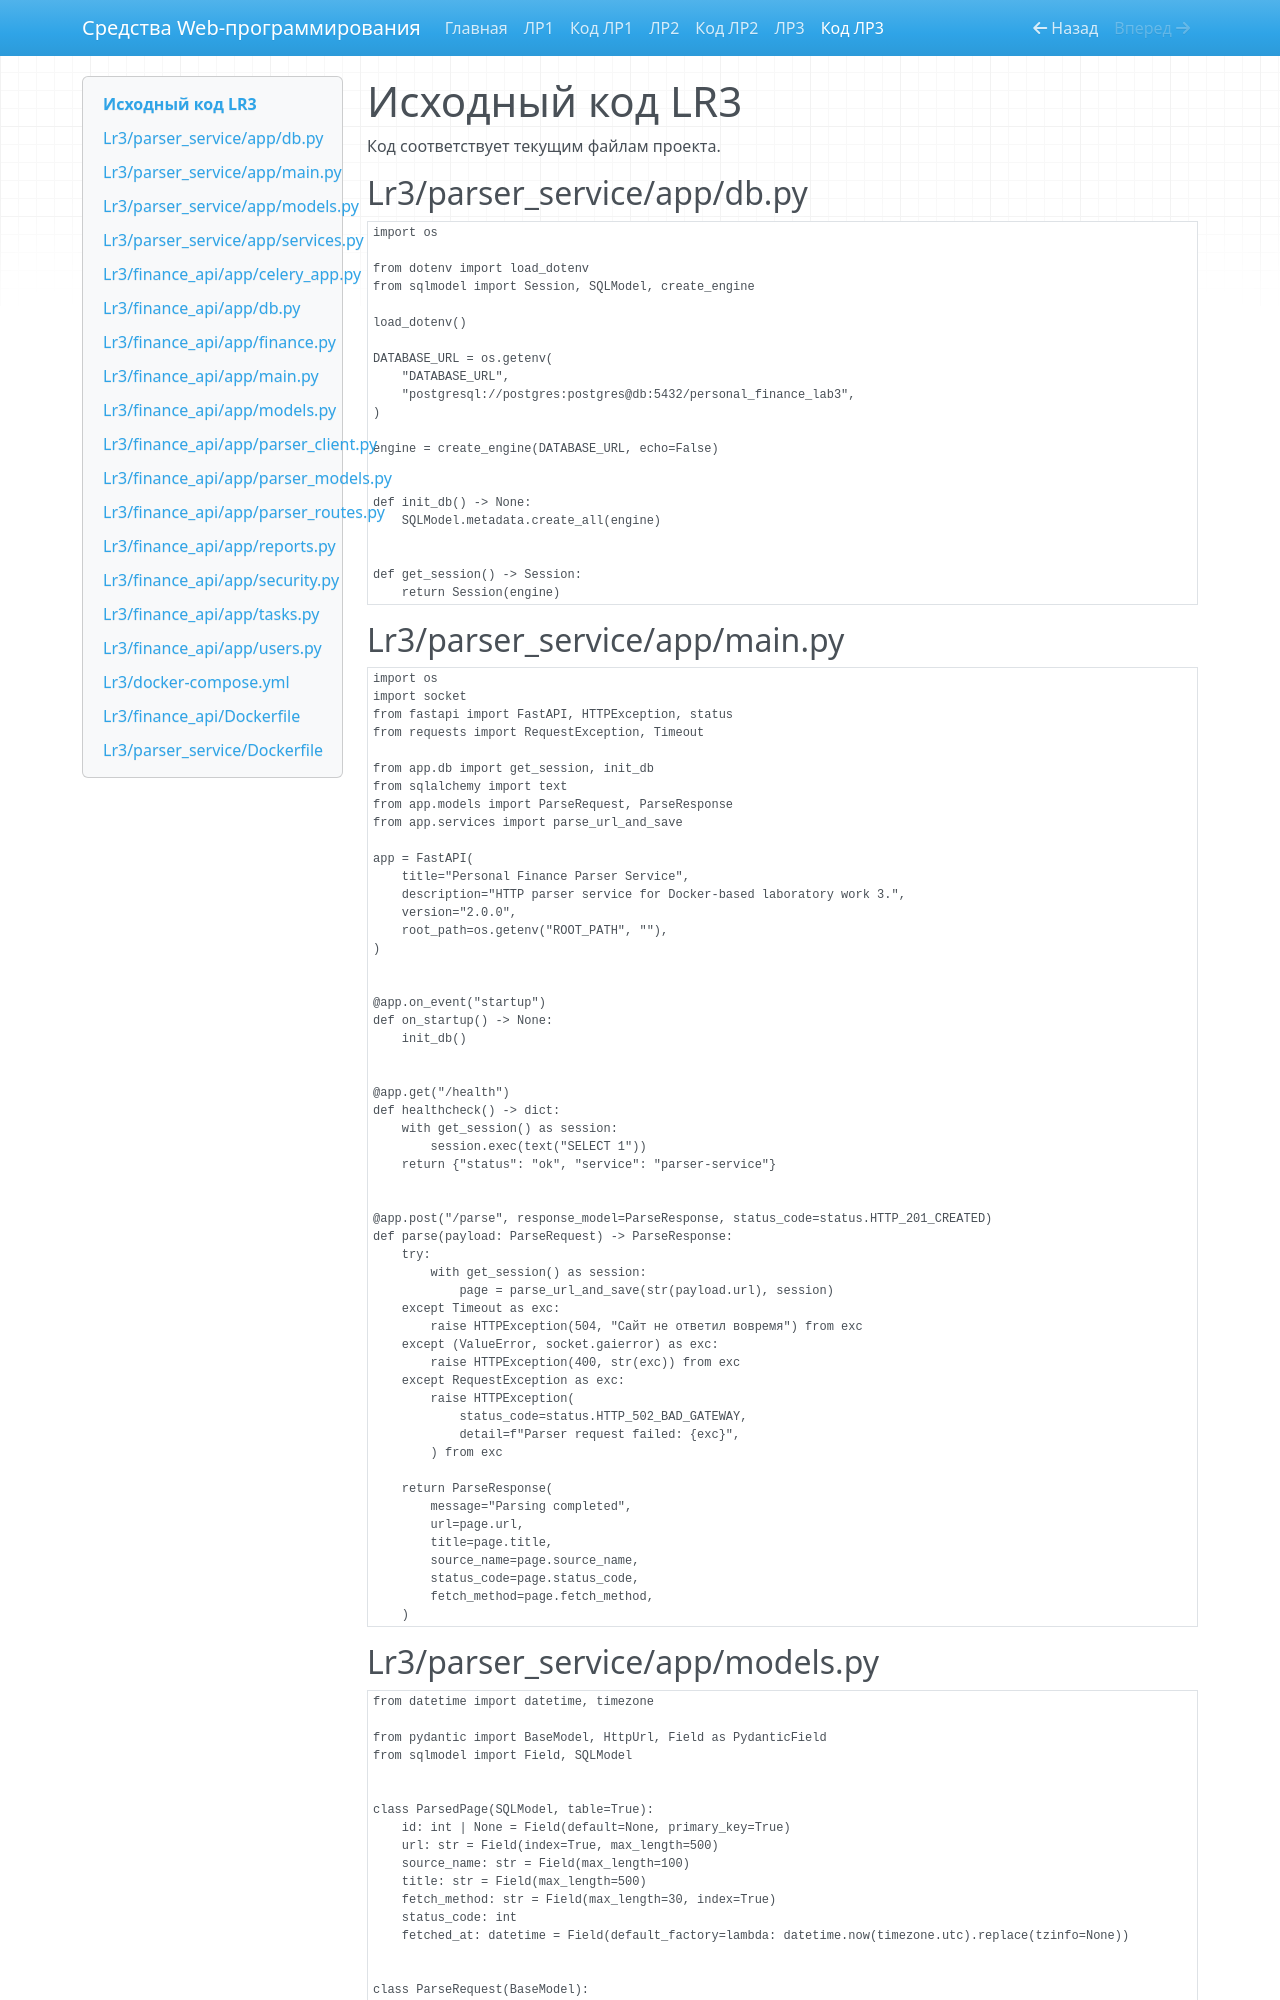

repository: DarkDan81/ITMO_ICT_WebDevelopment_tools_2025-2026 · page: lr3-code/index.html · generator: mkdocs

# Исходный код LR3

Код соответствует текущим файлам проекта.

## Lr3/parser_service/app/db.py

```python
import os

from dotenv import load_dotenv
from sqlmodel import Session, SQLModel, create_engine

load_dotenv()

DATABASE_URL = os.getenv(
    "DATABASE_URL",
    "postgresql://postgres:postgres@db:5432/personal_finance_lab3",
)

engine = create_engine(DATABASE_URL, echo=False)


def init_db() -> None:
    SQLModel.metadata.create_all(engine)


def get_session() -> Session:
    return Session(engine)
```

## Lr3/parser_service/app/main.py

```python
import os
import socket
from fastapi import FastAPI, HTTPException, status
from requests import RequestException, Timeout

from app.db import get_session, init_db
from sqlalchemy import text
from app.models import ParseRequest, ParseResponse
from app.services import parse_url_and_save

app = FastAPI(
    title="Personal Finance Parser Service",
    description="HTTP parser service for Docker-based laboratory work 3.",
    version="2.0.0",
    root_path=os.getenv("ROOT_PATH", ""),
)


@app.on_event("startup")
def on_startup() -> None:
    init_db()


@app.get("/health")
def healthcheck() -> dict:
    with get_session() as session:
        session.exec(text("SELECT 1"))
    return {"status": "ok", "service": "parser-service"}


@app.post("/parse", response_model=ParseResponse, status_code=status.HTTP_201_CREATED)
def parse(payload: ParseRequest) -> ParseResponse:
    try:
        with get_session() as session:
            page = parse_url_and_save(str(payload.url), session)
    except Timeout as exc:
        raise HTTPException(504, "Сайт не ответил вовремя") from exc
    except (ValueError, socket.gaierror) as exc:
        raise HTTPException(400, str(exc)) from exc
    except RequestException as exc:
        raise HTTPException(
            status_code=status.HTTP_502_BAD_GATEWAY,
            detail=f"Parser request failed: {exc}",
        ) from exc

    return ParseResponse(
        message="Parsing completed",
        url=page.url,
        title=page.title,
        source_name=page.source_name,
        status_code=page.status_code,
        fetch_method=page.fetch_method,
    )
```

## Lr3/parser_service/app/models.py

```python
from datetime import datetime, timezone

from pydantic import BaseModel, HttpUrl, Field as PydanticField
from sqlmodel import Field, SQLModel


class ParsedPage(SQLModel, table=True):
    id: int | None = Field(default=None, primary_key=True)
    url: str = Field(index=True, max_length=500)
    source_name: str = Field(max_length=100)
    title: str = Field(max_length=500)
    fetch_method: str = Field(max_length=30, index=True)
    status_code: int
    fetched_at: datetime = Field(default_factory=lambda: datetime.now(timezone.utc).replace(tzinfo=None))


class ParseRequest(BaseModel):
    url: HttpUrl = PydanticField(..., max_length=500)


class ParseResponse(BaseModel):
    message: str
    url: str
    title: str
    source_name: str
    status_code: int
    fetch_method: str
```
